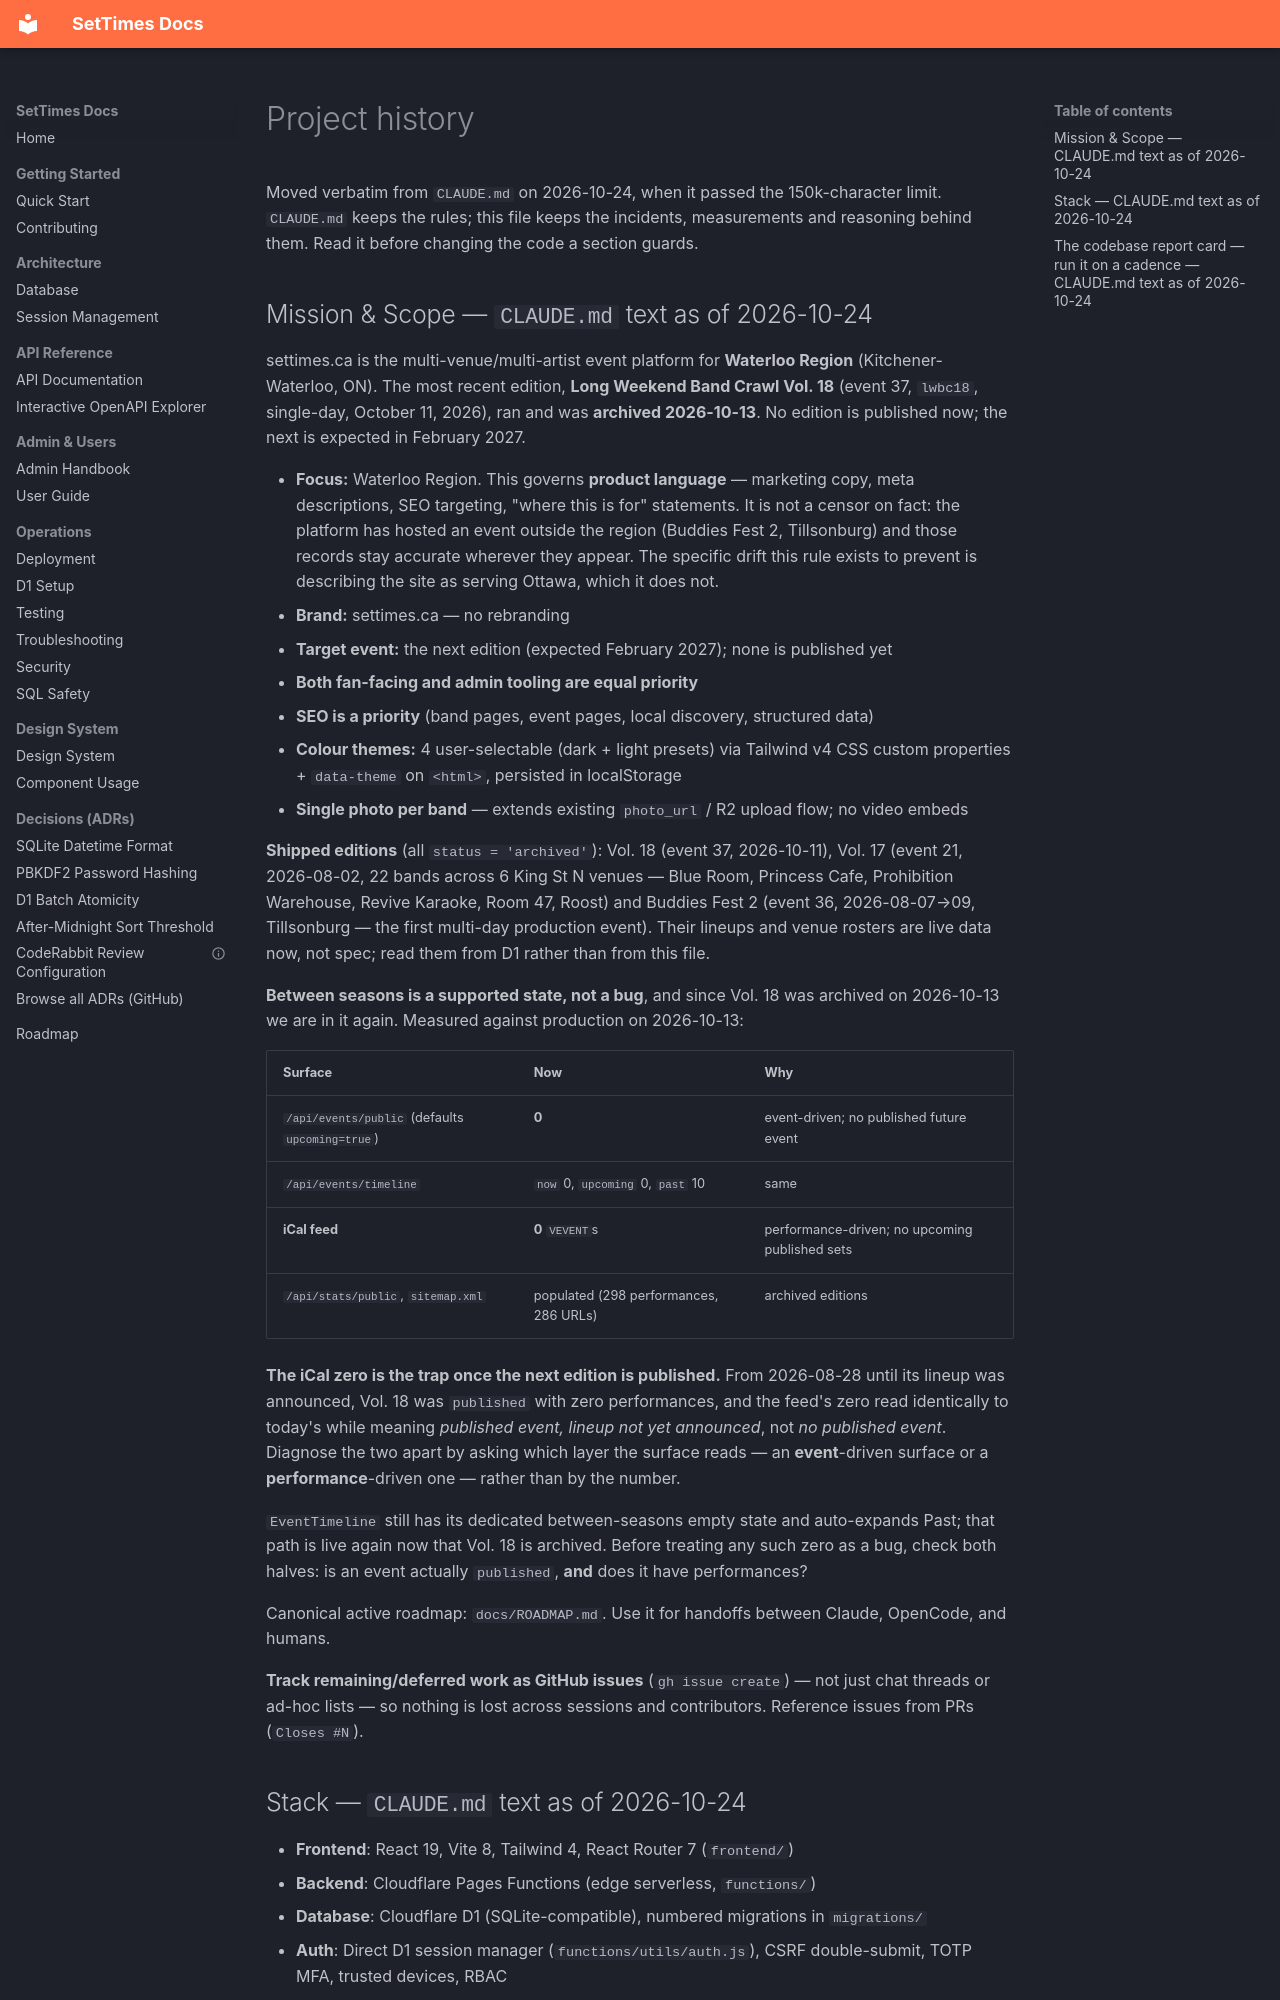

repository: BreakableHoodie/settimesdotca · page: field-notes/project-history/index.html · generator: mkdocs

# Project history

Moved verbatim from `CLAUDE.md` on 2026-10-24, when it passed the 150k-character
limit. `CLAUDE.md` keeps the rules; this file keeps the incidents, measurements
and reasoning behind them. Read it before changing the code a section guards.

## Mission & Scope — `CLAUDE.md` text as of 2026-10-24

settimes.ca is the multi-venue/multi-artist event platform for **Waterloo Region** (Kitchener-Waterloo, ON). The most recent edition, **Long Weekend Band Crawl Vol. 18** (event 37, `lwbc18`, single-day, October 11, 2026), ran and was **archived 2026-10-13**. No edition is published now; the next is expected in February 2027.

- **Focus:** Waterloo Region. This governs **product language** — marketing copy, meta descriptions, SEO targeting, "where this is for" statements. It is not a censor on fact: the platform has hosted an event outside the region (Buddies Fest 2, Tillsonburg) and those records stay accurate wherever they appear. The specific drift this rule exists to prevent is describing the site as serving Ottawa, which it does not.
- **Brand:** settimes.ca — no rebranding
- **Target event:** the next edition (expected February 2027); none is published yet
- **Both fan-facing and admin tooling are equal priority**
- **SEO is a priority** (band pages, event pages, local discovery, structured data)
- **Colour themes:** 4 user-selectable (dark + light presets) via Tailwind v4 CSS custom properties + `data-theme` on `<html>`, persisted in localStorage
- **Single photo per band** — extends existing `photo_url` / R2 upload flow; no video embeds

**Shipped editions** (all `status = 'archived'`): Vol. 18 (event 37, 2026-10-11), Vol. 17 (event 21, 2026-08-02, 22 bands across 6 King St N venues — Blue Room, Princess Cafe, Prohibition Warehouse, Revive Karaoke, Room 47, Roost) and Buddies Fest 2 (event 36, 2026-08-07→09, Tillsonburg — the first multi-day production event). Their lineups and venue rosters are live data now, not spec; read them from D1 rather than from this file.

**Between seasons is a supported state, not a bug**, and since Vol. 18 was archived on 2026-10-13 we are in it again. Measured against production on 2026-10-13:

| Surface                                         | Now                                    | Why                                            |
| ----------------------------------------------- | -------------------------------------- | ---------------------------------------------- |
| `/api/events/public` (defaults `upcoming=true`) | **0**                                  | event-driven; no published future event        |
| `/api/events/timeline`                          | `now` 0, `upcoming` 0, `past` 10       | same                                           |
| **iCal feed**                                   | **0** `VEVENT`s                        | performance-driven; no upcoming published sets |
| `/api/stats/public`, `sitemap.xml`              | populated (298 performances, 286 URLs) | archived editions                              |

**The iCal zero is the trap once the next edition is published.** From 2026-08-28 until its lineup was announced, Vol. 18 was `published` with zero performances, and the feed's zero read identically to today's while meaning _published event, lineup not yet announced_, not _no published event_. Diagnose the two apart by asking which layer the surface reads — an **event**-driven surface or a **performance**-driven one — rather than by the number.

`EventTimeline` still has its dedicated between-seasons empty state and auto-expands Past; that path is live again now that Vol. 18 is archived. Before treating any such zero as a bug, check both halves: is an event actually `published`, **and** does it have performances?

Canonical active roadmap: `docs/ROADMAP.md`. Use it for handoffs between Claude, OpenCode, and humans.

**Track remaining/deferred work as GitHub issues** (`gh issue create`) — not just chat threads or ad-hoc lists — so nothing is lost across sessions and contributors. Reference issues from PRs (`Closes #N`).
